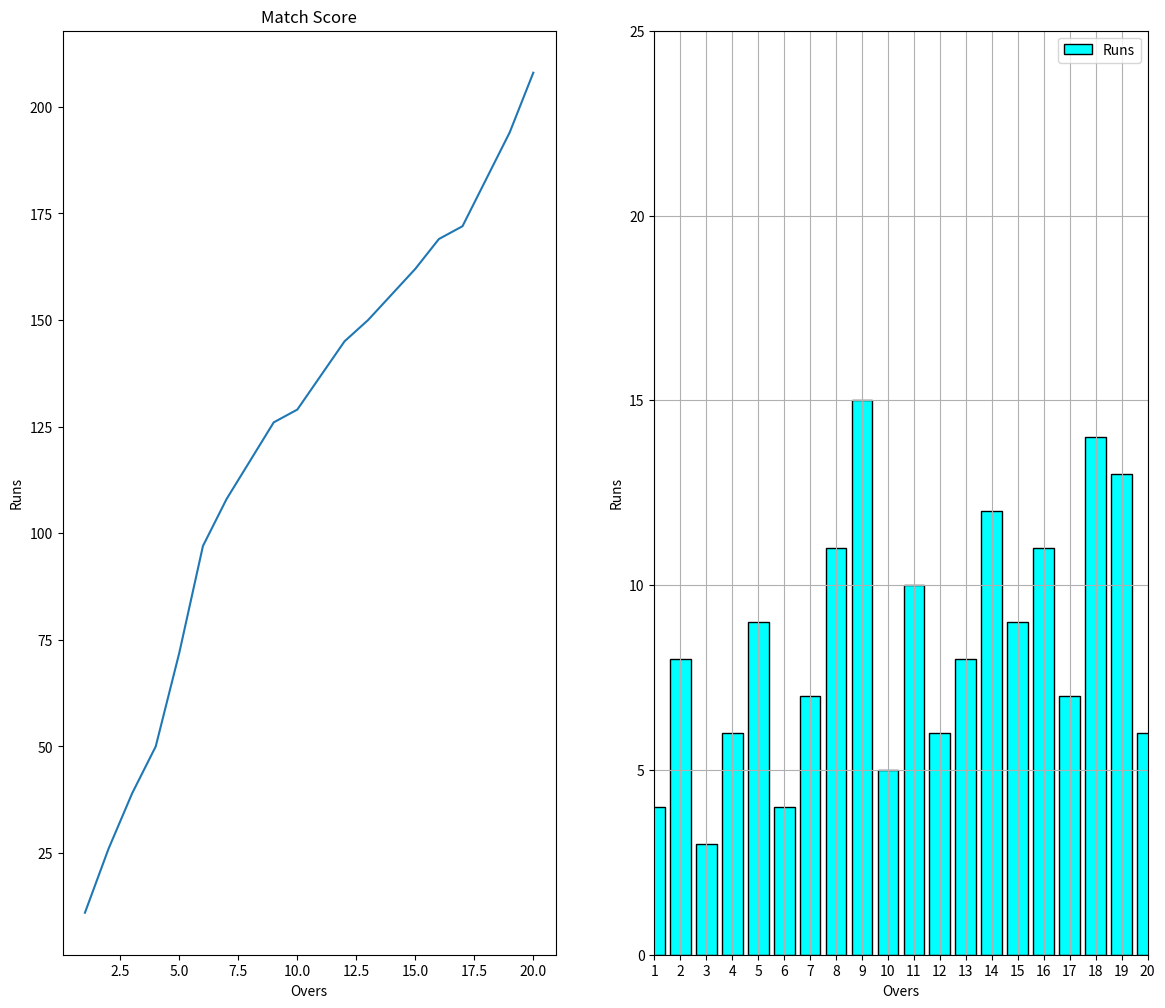

The matplotlib source for this figure:
import matplotlib.pyplot as plt 
import pandas as pd 
#create subplot chart which has line chart and bar chart
plt.figure(figsize=(14,12))
plt.subplot(1,2,1)

overs = [1, 2, 3, 4, 5, 6, 7, 8, 9, 10, 11, 12, 13, 14, 15, 16, 17, 18, 19, 20]
scores = [11, 26, 39, 50, 72, 97, 108, 117, 126, 129, 137, 145, 150, 156, 162, 169, 172, 183, 194, 208]

plt.plot(overs,scores)
plt.xlabel("Overs")
plt.ylabel("Runs")
plt.title("Match Score")


plt.subplot(1,2,2)
runs_per_over = [4, 8, 3, 6, 9, 4, 7, 11, 15, 5, 10, 6, 8, 12, 9, 11, 7, 14, 13, 6]
overs = list(range(1,21)) #create list with value of 1 to 20
plt.bar(overs,runs_per_over,width=0.8,color='cyan',edgecolor='black')
plt.ylim(0,25)
plt.xlim(1,20)
plt.xticks(ticks=range(1,21),labels=range(1,21))
plt.grid()
plt.legend(['Runs'])
plt.xlabel('Overs')
plt.ylabel('Runs')
plt.tight_layout
plt.show()
